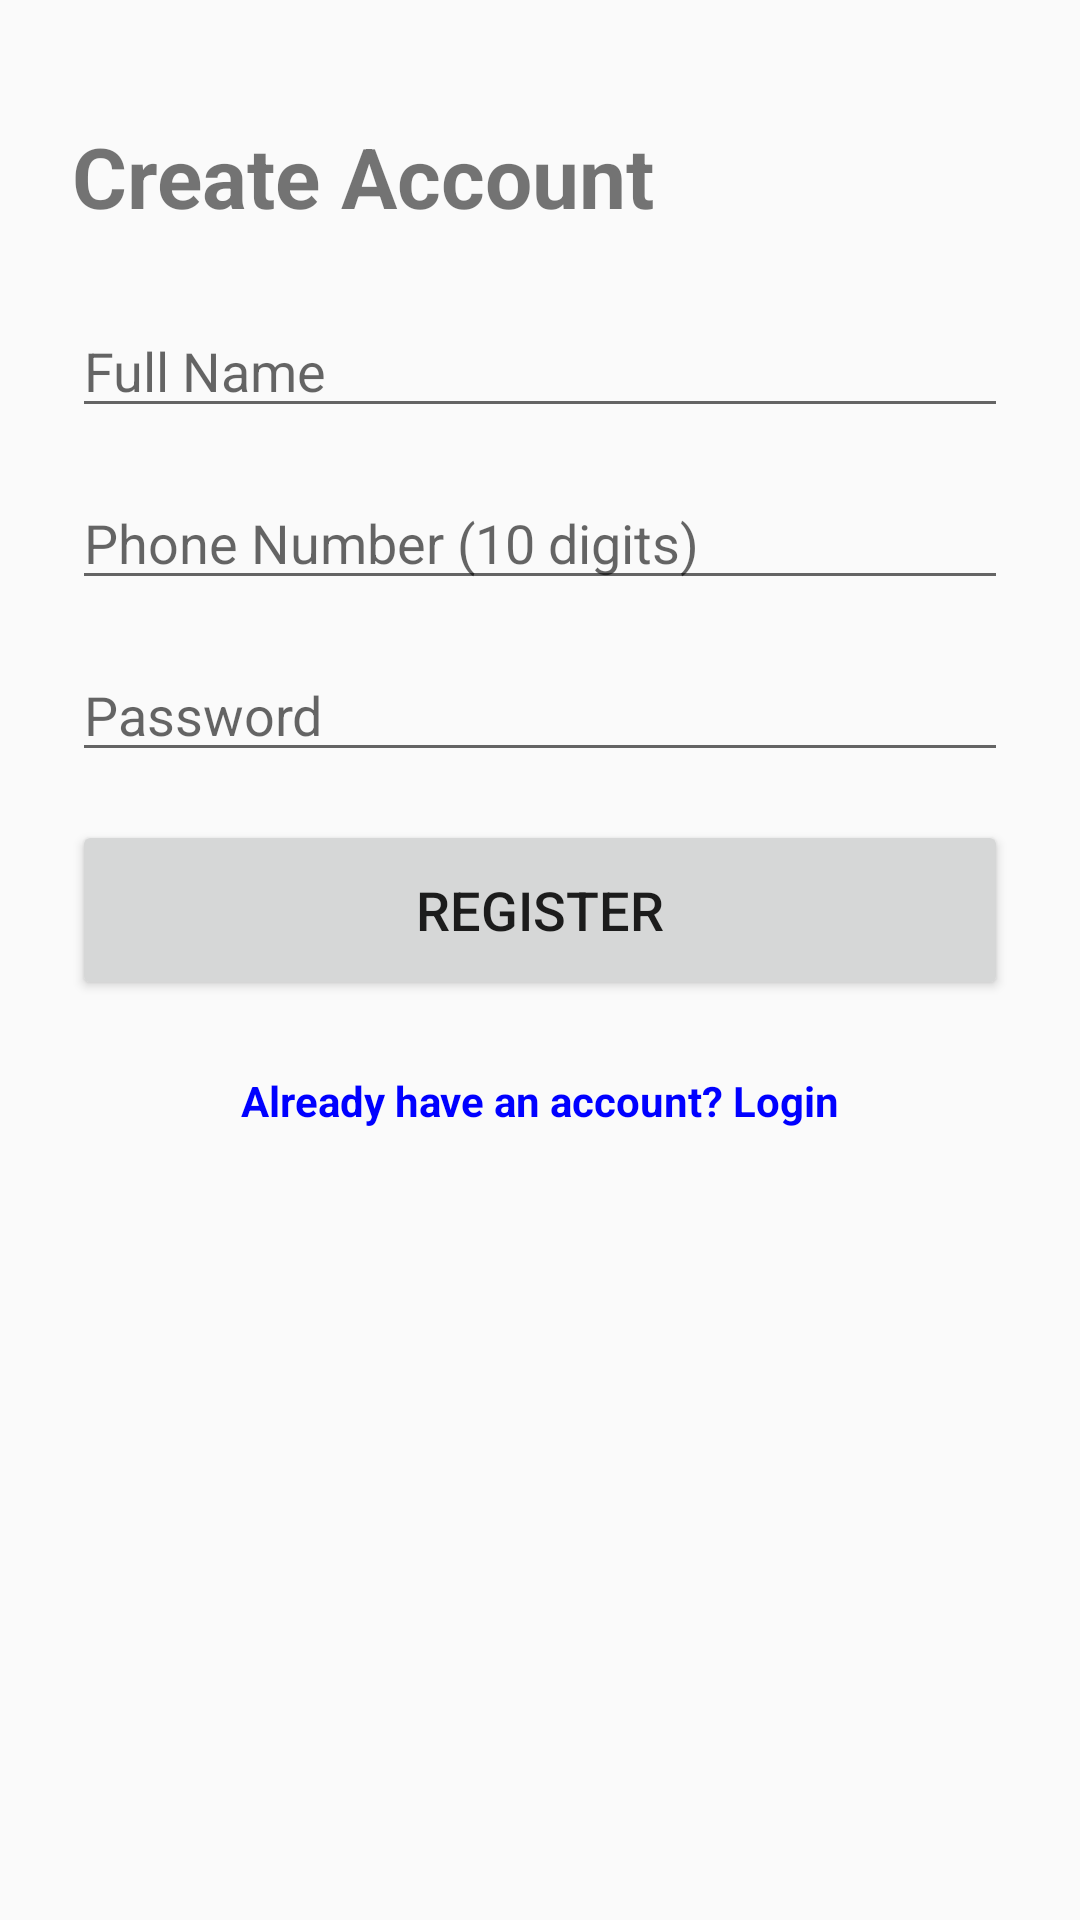

Android layout source for this screen:
<!-- AndroidManifest.xml: application theme Theme.PeerTutoringSystem -->
<!-- res/layout/fragment_register.xml -->
<?xml version="1.0" encoding="utf-8"?>
<ScrollView xmlns:android="http://schemas.android.com/apk/res/android"
    android:layout_width="match_parent"
    android:layout_height="match_parent"
    android:fillViewport="true">

    <LinearLayout
        android:layout_width="match_parent"
        android:layout_height="wrap_content"
        android:orientation="vertical"
        android:padding="24dp">

        <TextView
            android:layout_width="wrap_content"
            android:layout_height="wrap_content"
            android:text="Create Account"
            android:textSize="28sp"
            android:textStyle="bold"
            android:layout_marginTop="16dp"
            android:layout_marginBottom="24dp" />

        <EditText
            android:id="@+id/etName"
            android:layout_width="match_parent"
            android:layout_height="wrap_content"
            android:hint="Full Name"
            android:inputType="textPersonName"
            android:layout_marginBottom="16dp" />

        <EditText
            android:id="@+id/etPhone"
            android:layout_width="match_parent"
            android:layout_height="wrap_content"
            android:hint="Phone Number (10 digits)"
            android:inputType="phone"
            android:layout_marginBottom="16dp" />

        <EditText
            android:id="@+id/etPassword"
            android:layout_width="match_parent"
            android:layout_height="wrap_content"
            android:hint="Password"
            android:inputType="textPassword"
            android:layout_marginBottom="16dp" />

        
        <EditText
            android:id="@+id/etLevel"
            android:layout_width="match_parent"
            android:layout_height="wrap_content"
            android:hint="Level (e.g., Year 2, Form 4)"
            android:inputType="text"
            android:layout_marginBottom="16dp"
            android:visibility="gone" />

        <EditText
            android:id="@+id/etSubjects"
            android:layout_width="match_parent"
            android:layout_height="wrap_content"
            android:hint="Subjects (e.g., Math, Physics)"
            android:inputType="text"
            android:layout_marginBottom="24dp"
            android:visibility="gone" />

        <Button
            android:id="@+id/btnRegister"
            android:layout_width="match_parent"
            android:layout_height="60dp"
            android:text="Register"
            android:textSize="18sp"
            android:layout_marginBottom="16dp" />

        <TextView
            android:id="@+id/tvGoToLogin"
            android:layout_width="match_parent"
            android:layout_height="wrap_content"
            android:text="Already have an account? Login"
            android:textColor="#0000FF"
            android:textStyle="bold"
            android:gravity="center"
            android:padding="8dp" />

    </LinearLayout>
</ScrollView>
<!-- resources referenced by this layout -->
<resources>
  <style name="Theme.PeerTutoringSystem" parent="Theme.AppCompat.Light.NoActionBar" />
</resources>
